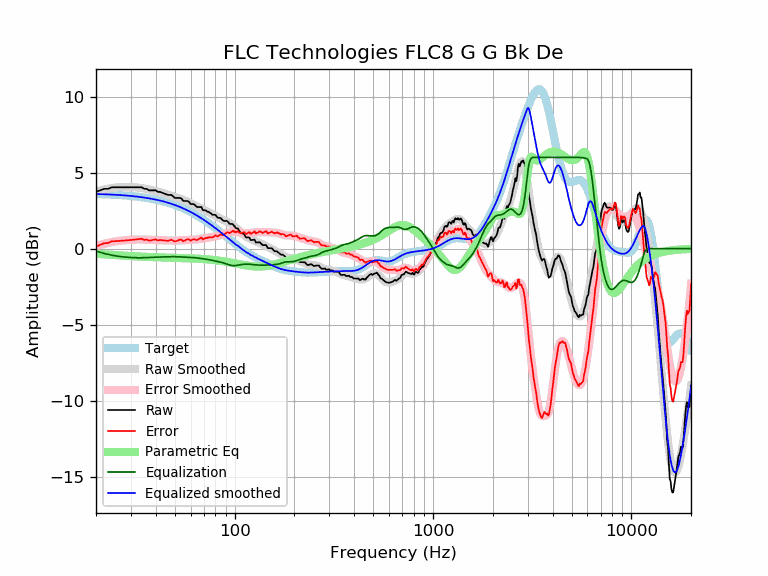

The file beside this chart, header and first rows:
frequency, raw, error, smoothed, error_smoothed, equalization, parametric_eq, equalized_raw, equalized_smoothed, target
20, 3.73, 0.14, 3.76, 0.16, -0.16, -0.34, 3.57, 3.59, 3.59
21, 3.83, 0.25, 3.83, 0.25, -0.25, -0.36, 3.59, 3.58, 3.58
22, 3.93, 0.36, 3.89, 0.32, -0.32, -0.38, 3.61, 3.57, 3.57
23, 3.93, 0.37, 3.94, 0.38, -0.38, -0.39, 3.55, 3.56, 3.56
24, 4.03, 0.48, 3.98, 0.43, -0.43, -0.41, 3.60, 3.55, 3.55
25, 4.03, 0.49, 4.01, 0.47, -0.47, -0.43, 3.56, 3.54, 3.54
26, 4.03, 0.50, 4.03, 0.51, -0.51, -0.44, 3.52, 3.53, 3.53
27, 4.03, 0.52, 4.05, 0.53, -0.53, -0.45, 3.50, 3.51, 3.51
28, 4.03, 0.53, 4.05, 0.55, -0.55, -0.47, 3.48, 3.50, 3.50
29, 4.03, 0.55, 4.05, 0.57, -0.57, -0.48, 3.46, 3.48, 3.48
30, 4.03, 0.57, 4.05, 0.58, -0.58, -0.49, 3.45, 3.46, 3.46
31, 4.03, 0.59, 4.04, 0.59, -0.59, -0.50, 3.44, 3.44, 3.44
32, 4.03, 0.61, 4.02, 0.60, -0.60, -0.51, 3.43, 3.42, 3.42
33, 4.03, 0.63, 4.00, 0.60, -0.60, -0.52, 3.43, 3.40, 3.40
34, 4.03, 0.65, 3.98, 0.60, -0.60, -0.53, 3.43, 3.38, 3.38
35, 3.93, 0.57, 3.95, 0.60, -0.60, -0.54, 3.34, 3.36, 3.36
36, 3.93, 0.60, 3.92, 0.59, -0.59, -0.54, 3.34, 3.33, 3.33
37, 3.83, 0.52, 3.89, 0.58, -0.58, -0.55, 3.25, 3.31, 3.31
38, 3.83, 0.55, 3.86, 0.57, -0.57, -0.55, 3.26, 3.28, 3.28
39, 3.83, 0.58, 3.82, 0.57, -0.57, -0.56, 3.26, 3.25, 3.25
40, 3.83, 0.61, 3.79, 0.56, -0.56, -0.57, 3.27, 3.22, 3.22
41, 3.73, 0.54, 3.75, 0.56, -0.56, -0.57, 3.17, 3.19, 3.19
42, 3.73, 0.57, 3.71, 0.55, -0.55, -0.57, 3.18, 3.16, 3.16
43, 3.68, 0.55, 3.68, 0.55, -0.55, -0.58, 3.13, 3.13, 3.13
44, 3.63, 0.54, 3.64, 0.54, -0.54, -0.58, 3.09, 3.09, 3.09
45, 3.59, 0.53, 3.60, 0.54, -0.54, -0.59, 3.05, 3.06, 3.06
46, 3.53, 0.51, 3.56, 0.53, -0.53, -0.59, 3.00, 3.02, 3.02
47, 3.53, 0.55, 3.52, 0.53, -0.53, -0.59, 3.00, 2.99, 2.99
48, 3.53, 0.58, 3.48, 0.53, -0.53, -0.60, 3.00, 2.95, 2.95
49, 3.43, 0.52, 3.43, 0.53, -0.53, -0.60, 2.90, 2.91, 2.91
50, 3.33, 0.46, 3.40, 0.53, -0.53, -0.60, 2.80, 2.87, 2.87
51, 3.33, 0.51, 3.36, 0.53, -0.53, -0.61, 2.80, 2.82, 2.82
52, 3.33, 0.55, 3.32, 0.54, -0.54, -0.61, 2.79, 2.78, 2.78
53, 3.33, 0.59, 3.28, 0.54, -0.54, -0.61, 2.79, 2.74, 2.74
54, 3.29, 0.60, 3.24, 0.55, -0.55, -0.62, 2.74, 2.69, 2.69
55, 3.13, 0.48, 3.20, 0.55, -0.55, -0.62, 2.58, 2.65, 2.65
56, 3.13, 0.53, 3.16, 0.56, -0.56, -0.62, 2.57, 2.60, 2.60
57, 3.13, 0.58, 3.12, 0.57, -0.57, -0.63, 2.57, 2.55, 2.55
58, 3.13, 0.62, 3.08, 0.57, -0.57, -0.63, 2.56, 2.51, 2.51
59, 3.06, 0.60, 3.03, 0.57, -0.57, -0.63, 2.49, 2.46, 2.46
60, 2.93, 0.52, 2.99, 0.58, -0.58, -0.64, 2.35, 2.41, 2.41
61, 2.93, 0.57, 2.94, 0.58, -0.58, -0.64, 2.35, 2.36, 2.36
62, 2.93, 0.62, 2.90, 0.59, -0.59, -0.65, 2.34, 2.31, 2.31
63, 2.87, 0.61, 2.85, 0.60, -0.60, -0.65, 2.27, 2.26, 2.26
64, 2.77, 0.57, 2.81, 0.61, -0.61, -0.66, 2.16, 2.21, 2.21
65, 2.73, 0.58, 2.77, 0.62, -0.62, -0.66, 2.11, 2.15, 2.15
66, 2.73, 0.63, 2.73, 0.63, -0.63, -0.67, 2.10, 2.10, 2.10
67, 2.73, 0.68, 2.69, 0.64, -0.64, -0.67, 2.09, 2.05, 2.05
68, 2.73, 0.74, 2.65, 0.65, -0.65, -0.68, 2.08, 1.99, 1.99
69, 2.54, 0.60, 2.60, 0.66, -0.66, -0.68, 1.88, 1.94, 1.94
70, 2.52, 0.63, 2.56, 0.67, -0.67, -0.69, 1.85, 1.89, 1.89
71, 2.52, 0.69, 2.52, 0.68, -0.68, -0.69, 1.84, 1.83, 1.83
72, 2.49, 0.71, 2.48, 0.70, -0.70, -0.70, 1.79, 1.78, 1.78
73, 2.42, 0.70, 2.43, 0.71, -0.71, -0.71, 1.71, 1.73, 1.73
74, 2.42, 0.75, 2.39, 0.72, -0.72, -0.71, 1.70, 1.67, 1.67
75, 2.35, 0.73, 2.35, 0.74, -0.74, -0.72, 1.61, 1.62, 1.62
76, 2.32, 0.76, 2.32, 0.75, -0.75, -0.73, 1.57, 1.56, 1.56
77, 2.24, 0.73, 2.28, 0.77, -0.77, -0.74, 1.47, 1.51, 1.51
78, 2.22, 0.77, 2.24, 0.79, -0.79, -0.74, 1.44, 1.45, 1.45
79, 2.22, 0.82, 2.20, 0.80, -0.80, -0.75, 1.42, 1.40, 1.40
... 553 more rows
